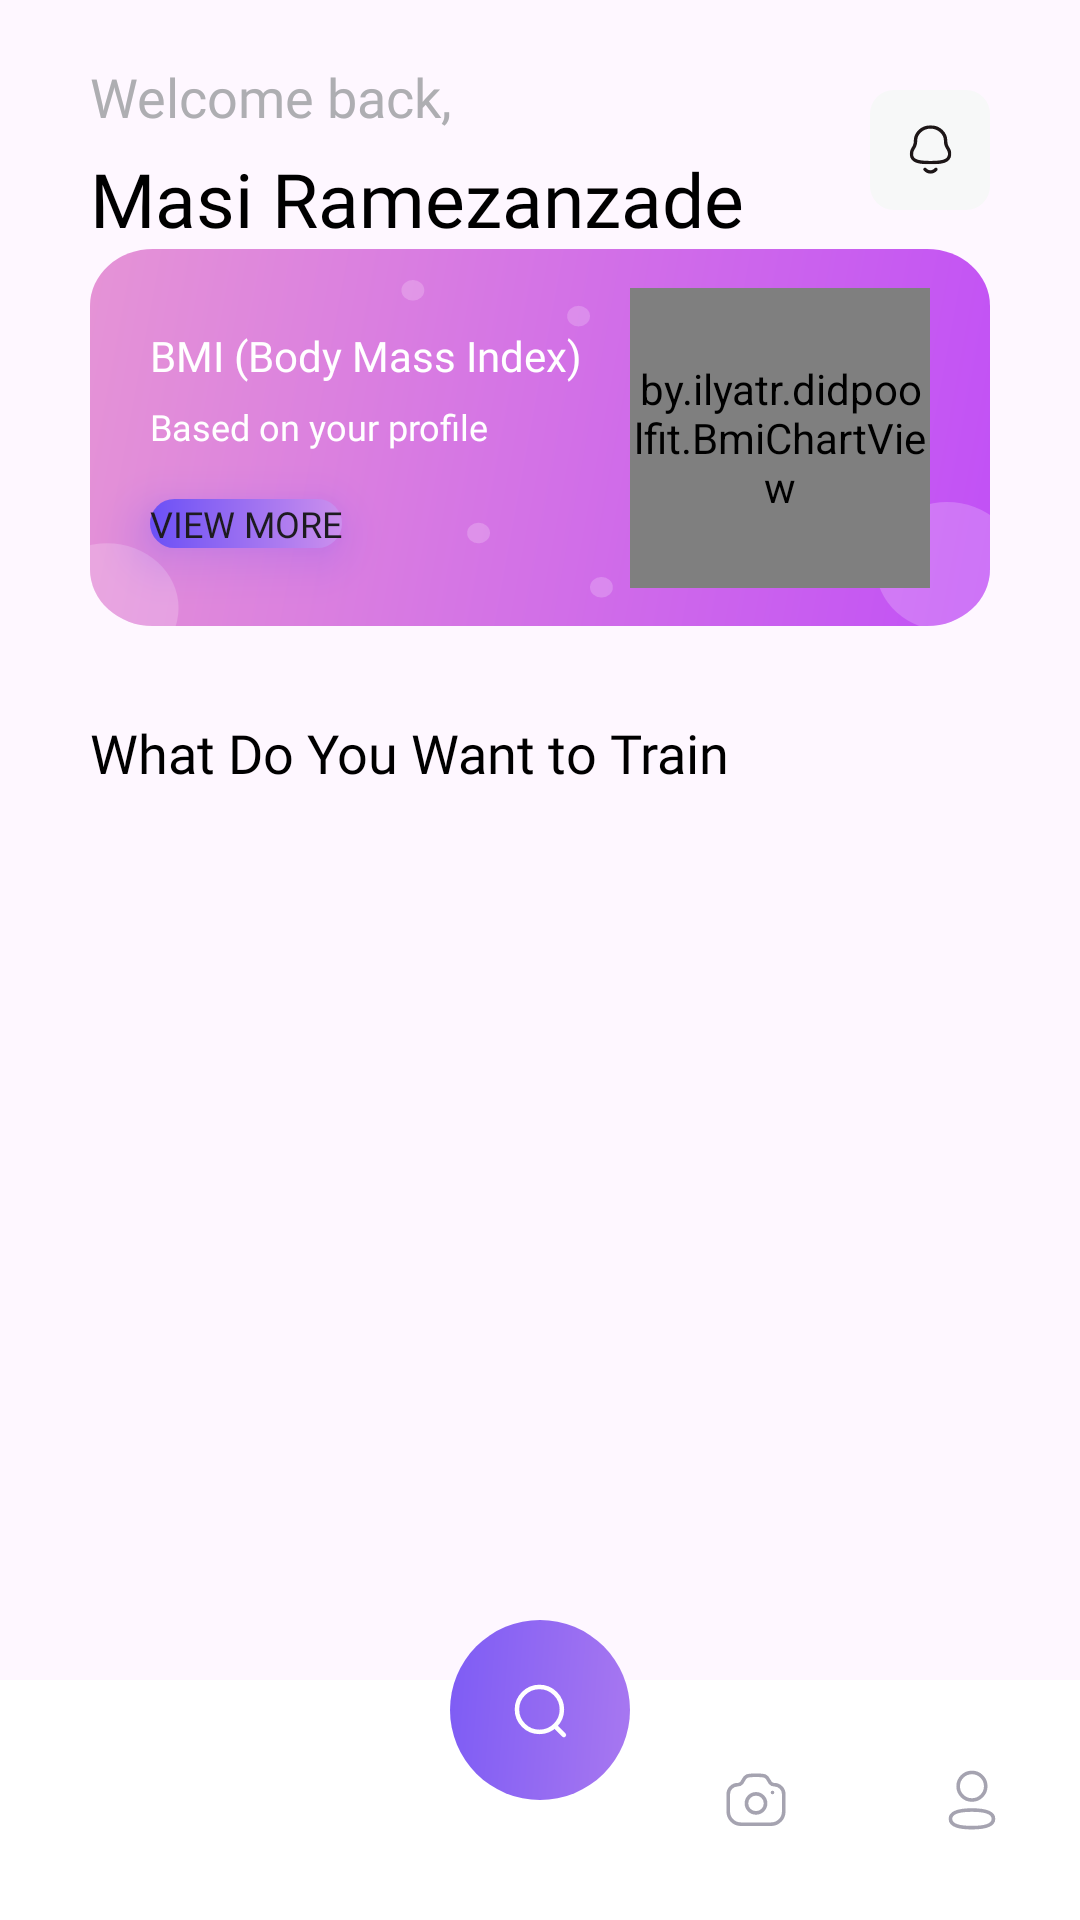

The Android layout XML behind this screen, and the referenced resources:
<!-- AndroidManifest.xml: application theme Theme.DIDPOOLFit -->
<!-- res/layout/activity_home.xml -->
<?xml version="1.0" encoding="utf-8"?>
<androidx.constraintlayout.widget.ConstraintLayout xmlns:android="http://schemas.android.com/apk/res/android"
    xmlns:app="http://schemas.android.com/apk/res-auto"
    xmlns:tools="http://schemas.android.com/tools"
    android:id="@+id/main"
    android:layout_width="match_parent"
    android:layout_height="match_parent"
    tools:context=".HomeActivity">

    <TextView
        android:id="@+id/welcome_back"
        android:layout_width="wrap_content"
        android:layout_height="wrap_content"
        android:layout_marginStart="30dp"
        android:layout_marginTop="20dp"
        android:fontFamily="@font/poppins_regular"
        android:text="Welcome back,"
        android:textColor="#AEAEB2"
        android:textSize="18sp"
        app:layout_constraintStart_toStartOf="parent"
        app:layout_constraintTop_toTopOf="parent" />

    <TextView
        android:id="@+id/name"
        android:layout_width="wrap_content"
        android:layout_height="wrap_content"
        android:layout_marginStart="30dp"
        android:layout_marginTop="5dp"
        android:fontFamily="@font/poppins_bold"
        android:text="Masi Ramezanzade"
        android:textColor="@color/black"
        android:textSize="25sp"
        app:layout_constraintStart_toStartOf="parent"
        app:layout_constraintTop_toBottomOf="@id/welcome_back" />

    <ImageView
        android:id="@+id/notifiation"
        android:layout_width="wrap_content"
        android:layout_height="wrap_content"
        android:src="@drawable/notification"
        app:layout_constraintEnd_toEndOf="parent"
        app:layout_constraintTop_toTopOf="parent" />

    <androidx.constraintlayout.widget.ConstraintLayout
        android:id="@+id/bmiCard"
        android:layout_width="match_parent"
        android:layout_height="wrap_content"
        android:layout_marginHorizontal="30dp"
        android:background="@drawable/bmi_bg"
        app:layout_constraintEnd_toEndOf="parent"
        app:layout_constraintStart_toStartOf="parent"
        app:layout_constraintTop_toBottomOf="@+id/name">

        <TextView
            android:id="@+id/BMI_text"
            android:layout_width="0dp"
            android:layout_height="wrap_content"
            android:layout_marginStart="20dp"
            android:layout_marginTop="26dp"
            android:layout_marginEnd="6dp"
            android:fontFamily="@font/poppins_bold"
            android:text="BMI (Body Mass Index)"
            android:textColor="@color/white"
            android:textSize="14sp"
            app:layout_constraintEnd_toStartOf="@id/bmiChart"
            app:layout_constraintStart_toStartOf="parent"
            app:layout_constraintTop_toTopOf="parent" />

        <TextView
            android:id="@+id/verdict"
            android:layout_width="0dp"
            android:layout_height="wrap_content"
            android:layout_marginStart="20dp"
            android:layout_marginTop="6dp"
            android:layout_marginEnd="6dp"
            android:fontFamily="@font/poppins_regular"
            android:text="@string/bmi_description"
            android:textColor="@color/white"
            android:textSize="12sp"
            app:layout_constraintEnd_toStartOf="@id/bmiChart"
            app:layout_constraintStart_toStartOf="parent"
            app:layout_constraintTop_toBottomOf="@id/BMI_text" />

        <Button
            android:id="@+id/viewMore"
            android:layout_width="wrap_content"
            android:layout_height="wrap_content"
            android:layout_marginStart="20dp"
            android:layout_marginTop="16dp"
            android:layout_marginBottom="26dp"
            android:background="@drawable/bg_button_gradient"
            android:elevation="10dp"
            android:fontFamily="@font/poppins_medium"
            android:insetTop="0dp"
            android:insetBottom="0dp"
            android:minWidth="0dp"
            android:minHeight="0dp"
            android:outlineAmbientShadowColor="@color/gradient_end_welcome_btn"
            android:outlineSpotShadowColor="@color/gradient_end_welcome_btn"
            android:stateListAnimator="@null"
            android:text="@string/view_more"
            android:textSize="12sp"
            app:backgroundTint="@null"
            app:layout_constraintBottom_toBottomOf="parent"
            app:layout_constraintStart_toStartOf="parent"
            app:layout_constraintTop_toBottomOf="@+id/verdict"
            app:layout_constraintVertical_bias="0"
            tools:targetApi="p" />

        <by.ilyatr.didpoolfit.BmiChartView
            android:id="@+id/bmiChart"
            android:layout_width="100dp"
            android:layout_height="100dp"
            android:layout_marginEnd="20dp"
            app:layout_constraintBottom_toBottomOf="parent"
            app:layout_constraintEnd_toEndOf="parent"
            app:layout_constraintTop_toTopOf="parent" />
    </androidx.constraintlayout.widget.ConstraintLayout>

    <TextView
        android:id="@+id/workout_text"
        android:layout_width="wrap_content"
        android:layout_height="wrap_content"
        android:textSize="18sp"
        android:fontFamily="@font/poppins_bold"
        android:textColor="@color/black"
        android:text="What Do You Want to Train"
        app:layout_constraintStart_toStartOf="parent"
        app:layout_constraintTop_toBottomOf="@id/bmiCard"
        android:layout_margin="30dp"/>

    <androidx.recyclerview.widget.RecyclerView
        android:id="@+id/workout_recycler_View"
        android:layout_width="0dp"
        android:layout_height="0dp"
        android:paddingBottom="16dp"
        app:layout_constraintStart_toStartOf="parent"
        app:layout_constraintEnd_toEndOf="parent"
        app:layout_constraintTop_toBottomOf="@id/workout_text"
        app:layout_constraintBottom_toTopOf="@id/bottomNav"/>

    <include
        android:id="@+id/bottomNav"
        layout="@layout/nav_bar"
        android:layout_width="0dp"
        android:layout_height="wrap_content"
        app:layout_constraintBottom_toBottomOf="parent"
        app:layout_constraintEnd_toEndOf="parent"
        app:layout_constraintStart_toStartOf="parent" />

</androidx.constraintlayout.widget.ConstraintLayout>
<!-- res/layout/nav_bar.xml (included above) -->
<?xml version="1.0" encoding="utf-8"?>
<androidx.constraintlayout.widget.ConstraintLayout xmlns:android="http://schemas.android.com/apk/res/android"
    xmlns:app="http://schemas.android.com/apk/res-auto"
    android:layout_width="match_parent"
    android:layout_height="wrap_content">

    
    <View
        android:id="@+id/navBg"
        android:layout_width="0dp"
        android:layout_height="80dp"
        android:background="@drawable/navbar_bg"
        app:layout_constraintStart_toStartOf="parent"
        app:layout_constraintEnd_toEndOf="parent"
        app:layout_constraintBottom_toBottomOf="parent" />

    <ImageButton
        android:id="@+id/homeNav"
        android:layout_width="0dp"
        android:layout_height="wrap_content"
        android:layout_marginTop="16dp"
        android:paddingTop="12dp"
        android:paddingBottom="12dp"
        android:scaleType="center"
        android:src="@drawable/nav_home_selector"
        android:background="@null"
        android:contentDescription="@string/nav_home"
        app:layout_constraintTop_toTopOf="@id/navBg"
        app:layout_constraintStart_toStartOf="parent"
        app:layout_constraintEnd_toStartOf="@id/activityNav" />

    <ImageButton
        android:id="@+id/activityNav"
        android:layout_width="0dp"
        android:layout_height="wrap_content"
        android:layout_marginTop="16dp"
        android:paddingTop="12dp"
        android:paddingBottom="12dp"
        android:scaleType="center"
        android:src="@drawable/activity_nav"
        android:background="@null"
        android:contentDescription="@string/nav_activity"
        app:layout_constraintTop_toTopOf="@id/navBg"
        app:layout_constraintStart_toEndOf="@id/homeNav"
        app:layout_constraintEnd_toStartOf="@id/searchSlot" />

    <Space
        android:id="@+id/searchSlot"
        android:layout_width="0dp"
        android:layout_height="0dp"
        app:layout_constraintTop_toTopOf="@id/navBg"
        app:layout_constraintStart_toEndOf="@id/activityNav"
        app:layout_constraintEnd_toStartOf="@id/cameraNav" />

    <ImageButton
        android:id="@+id/cameraNav"
        android:layout_width="0dp"
        android:layout_height="wrap_content"
        android:layout_marginTop="16dp"
        android:paddingTop="12dp"
        android:paddingBottom="12dp"
        android:scaleType="center"
        android:src="@drawable/camera"
        android:background="@null"
        android:contentDescription="@string/nav_camera"
        app:layout_constraintTop_toTopOf="@id/navBg"
        app:layout_constraintStart_toEndOf="@id/searchSlot"
        app:layout_constraintEnd_toStartOf="@id/profileNav" />

    <ImageButton
        android:id="@+id/profileNav"
        android:layout_width="0dp"
        android:layout_height="wrap_content"
        android:layout_marginTop="16dp"
        android:paddingTop="12dp"
        android:paddingBottom="12dp"
        android:scaleType="center"
        android:src="@drawable/nav_profile_selector"
        android:background="@null"
        android:contentDescription="@string/nav_profile"
        app:layout_constraintTop_toTopOf="@id/navBg"
        app:layout_constraintStart_toEndOf="@id/cameraNav"
        app:layout_constraintEnd_toEndOf="parent" />

    <ImageButton
        android:id="@+id/searchNav"
        android:layout_width="wrap_content"
        android:layout_height="wrap_content"
        android:layout_marginBottom="10dp"
        android:src="@drawable/navbar_search"
        android:background="@null"
        android:contentDescription="@string/nav_search"
        app:layout_constraintBottom_toBottomOf="parent"
        app:layout_constraintStart_toStartOf="@id/searchSlot"
        app:layout_constraintEnd_toEndOf="@id/searchSlot" />

</androidx.constraintlayout.widget.ConstraintLayout>
<!-- resources referenced by this layout -->
<resources>
  <color name="black">#FF000000</color>
  <color name="gradient_end_welcome_btn">#6B50F6</color>
  <color name="white">#FFFFFFFF</color>
  <!-- drawable bg_button_gradient (drawable) -->
  <?xml version="1.0" encoding="utf-8"?>
  <shape xmlns:android="http://schemas.android.com/apk/res/android"
      android:shape="rectangle">
      <gradient
          android:startColor="@color/gradient_start_welcome_btn"
          android:endColor="@color/gradient_end_welcome_btn"
          android:angle="180"/>
      <corners
          android:radius="99dp"/>
  
  </shape>
  <!-- drawable nav_home_selector (drawable) -->
  <?xml version="1.0" encoding="utf-8"?>
  <selector xmlns:android="http://schemas.android.com/apk/res/android">
      <item android:state_selected="true" android:drawable="@drawable/home_active"/>
      <item android:drawable="@drawable/home"/>
  
  </selector>
  <!-- drawable nav_profile_selector (drawable) -->
  <?xml version="1.0" encoding="utf-8"?>
  <selector xmlns:android="http://schemas.android.com/apk/res/android">
      <item android:state_selected="true" android:drawable="@drawable/profile_active"/>
      <item android:drawable="@drawable/profile"/>
  </selector>
  <!-- drawable navbar_bg (drawable) -->
  <vector xmlns:android="http://schemas.android.com/apk/res/android"
      android:width="375dp"
      android:height="80dp"
      android:viewportWidth="375"
      android:viewportHeight="80">
    <path
        android:pathData="M0,0H93.75H187.5H241H375V80H0V0Z"
        android:fillColor="#ffffff"/>
  </vector>
  <string name="bmi_description">Based on your profile</string>
  <string name="nav_activity">Activity</string>
  <string name="nav_camera">Camera</string>
  <string name="nav_home">Home</string>
  <string name="nav_profile">Profile</string>
  <string name="nav_search">Search</string>
  <string name="view_more">View more</string>
  <style name="Theme.DIDPOOLFit" parent="Base.Theme.DIDPOOLFit" />
  <color name="gradient_start_welcome_btn">#CC8FED</color>
  <!-- drawable profile (drawable) -->
  <vector xmlns:android="http://schemas.android.com/apk/res/android"
      android:width="24dp"
      android:height="24dp"
      android:viewportWidth="24"
      android:viewportHeight="24">
    <path
        android:pathData="M11.985,15.346C8.117,15.346 4.814,15.931 4.814,18.273C4.814,20.615 8.096,21.221 11.985,21.221C15.852,21.221 19.154,20.635 19.154,18.294C19.154,15.953 15.873,15.346 11.985,15.346Z"
        android:strokeLineJoin="round"
        android:strokeWidth="1.2"
        android:fillColor="#00000000"
        android:strokeColor="#A5A3B0"
        android:strokeLineCap="round"/>
    <path
        android:pathData="M11.985,12.006C14.523,12.006 16.58,9.948 16.58,7.41C16.58,4.872 14.523,2.814 11.985,2.814C9.447,2.814 7.389,4.872 7.389,7.41C7.38,9.939 9.424,11.997 11.952,12.006H11.985Z"
        android:strokeLineJoin="round"
        android:strokeWidth="1.2"
        android:fillColor="#00000000"
        android:strokeColor="#A5A3B0"
        android:strokeLineCap="round"/>
  </vector>
  <style name="Base.Theme.DIDPOOLFit" parent="Theme.Material3.Light.NoActionBar">
          
          
      </style>
</resources>
